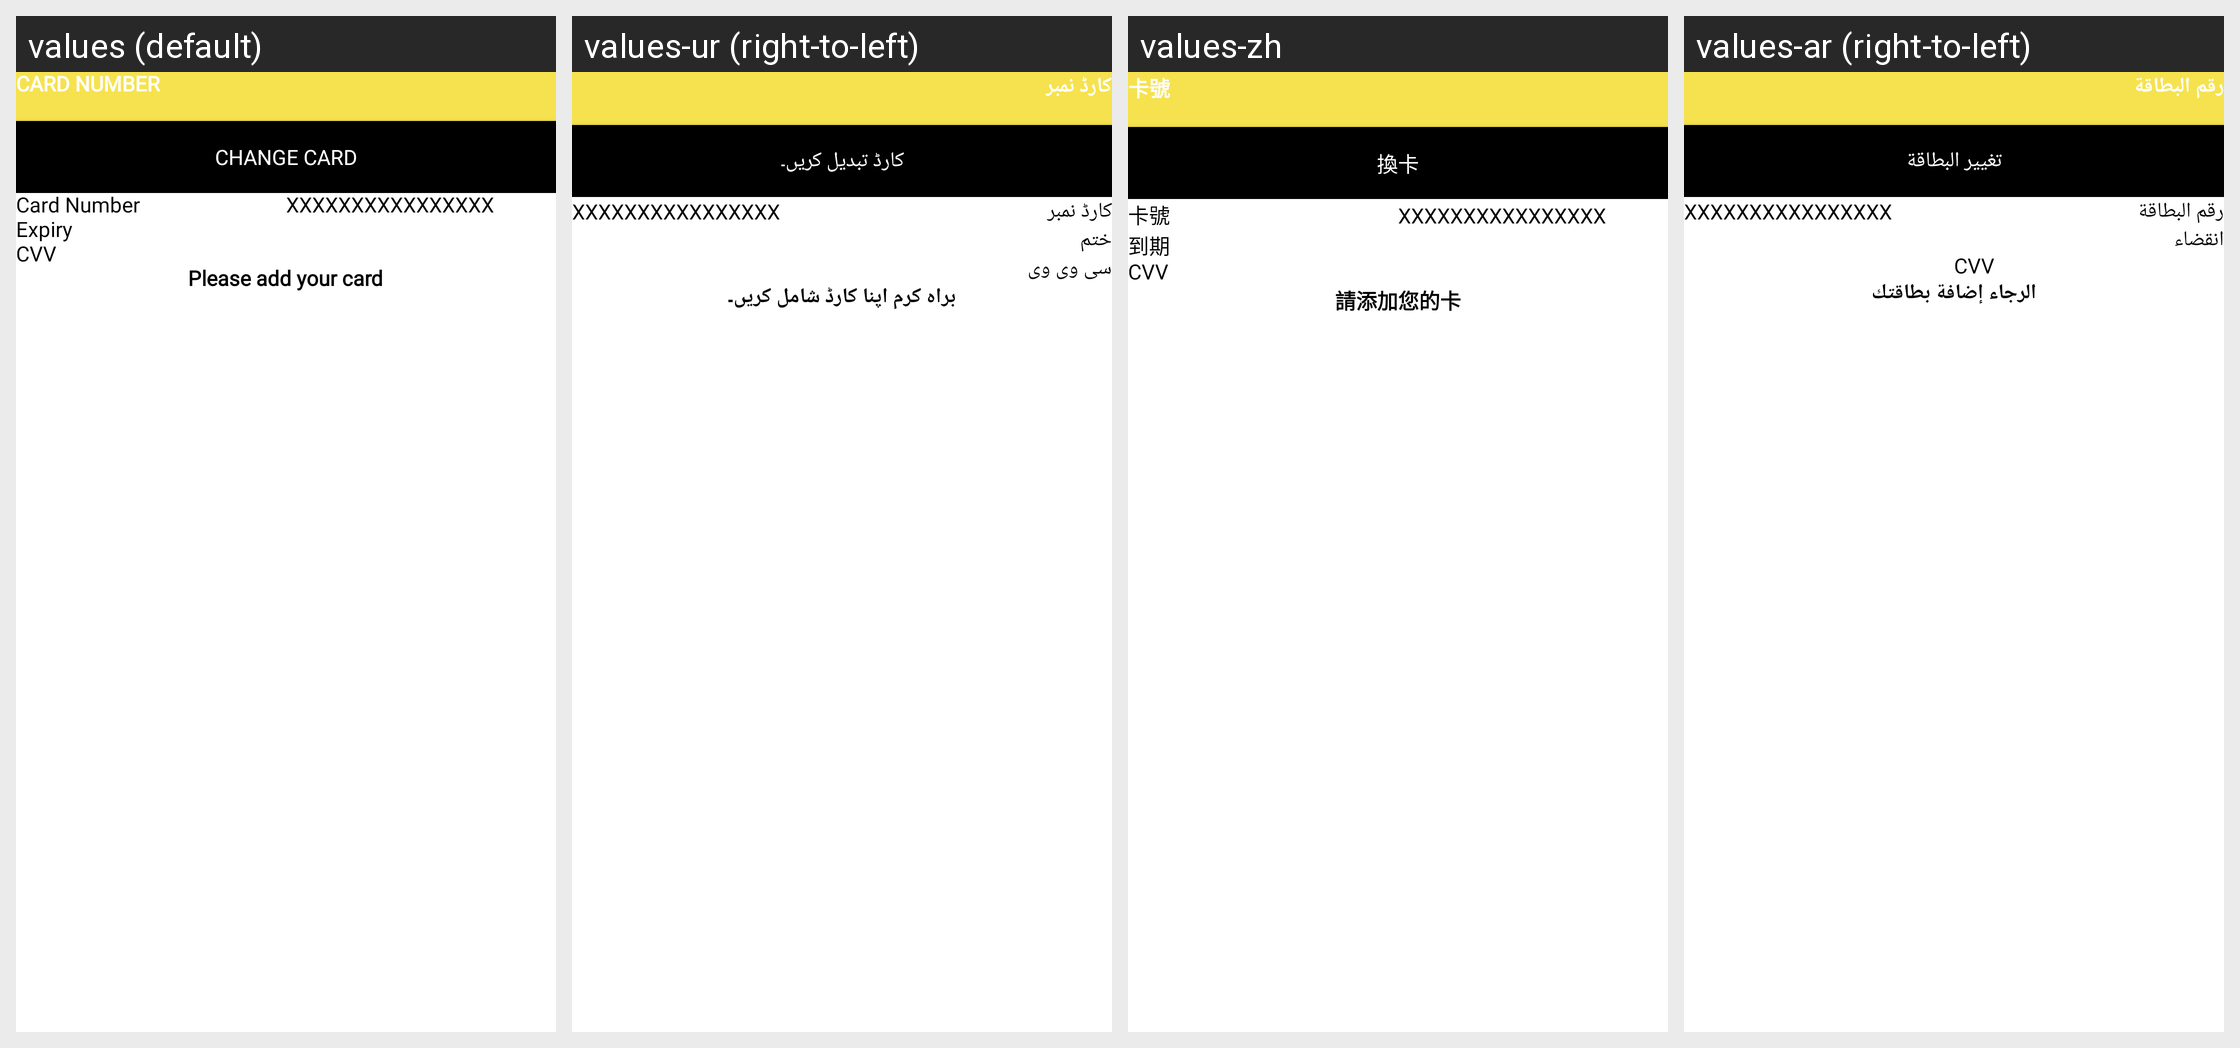

Translations of the strings shown on this Android screen, per locale in the grid:
Android screen res/layout/activity_card_details.xml rendered under 4 locales, left to right: values (default), values-ur (right-to-left), values-zh, values-ar (right-to-left). Device: Nexus 5 (rendered at 1080×1920; each locale shown at half size, 540×960, under a caption strip naming it); theme Theme.TaxiDriver.
Other locales in the repository, not shown: values-fr.
Strings drawn on this screen, with the default value and each locale's value (text and hints the layout hard-codes, and strings that could not be matched under every locale, appear in the picture but are not listed):

card_number
  values: Card Number
  values-ur: کارڈ نمبر
  values-zh: 卡號
  values-ar: رقم البطاقة

change_card
  values: Change Card
  values-ur: کارڈ تبدیل کریں۔
  values-zh: 換卡
  values-ar: تغيير البطاقة

expiry
  values: Expiry
  values-ur: ختم
  values-zh: 到期
  values-ar: انقضاء

cvv
  values: CVV
  values-ur: سی وی وی
  values-zh: CVV
  values-ar: CVV

please_add_your_card
  values: Please add your card
  values-ur: براہ کرم اپنا کارڈ شامل کریں۔
  values-zh: 請添加您的卡
  values-ar: الرجاء إضافة بطاقتك
